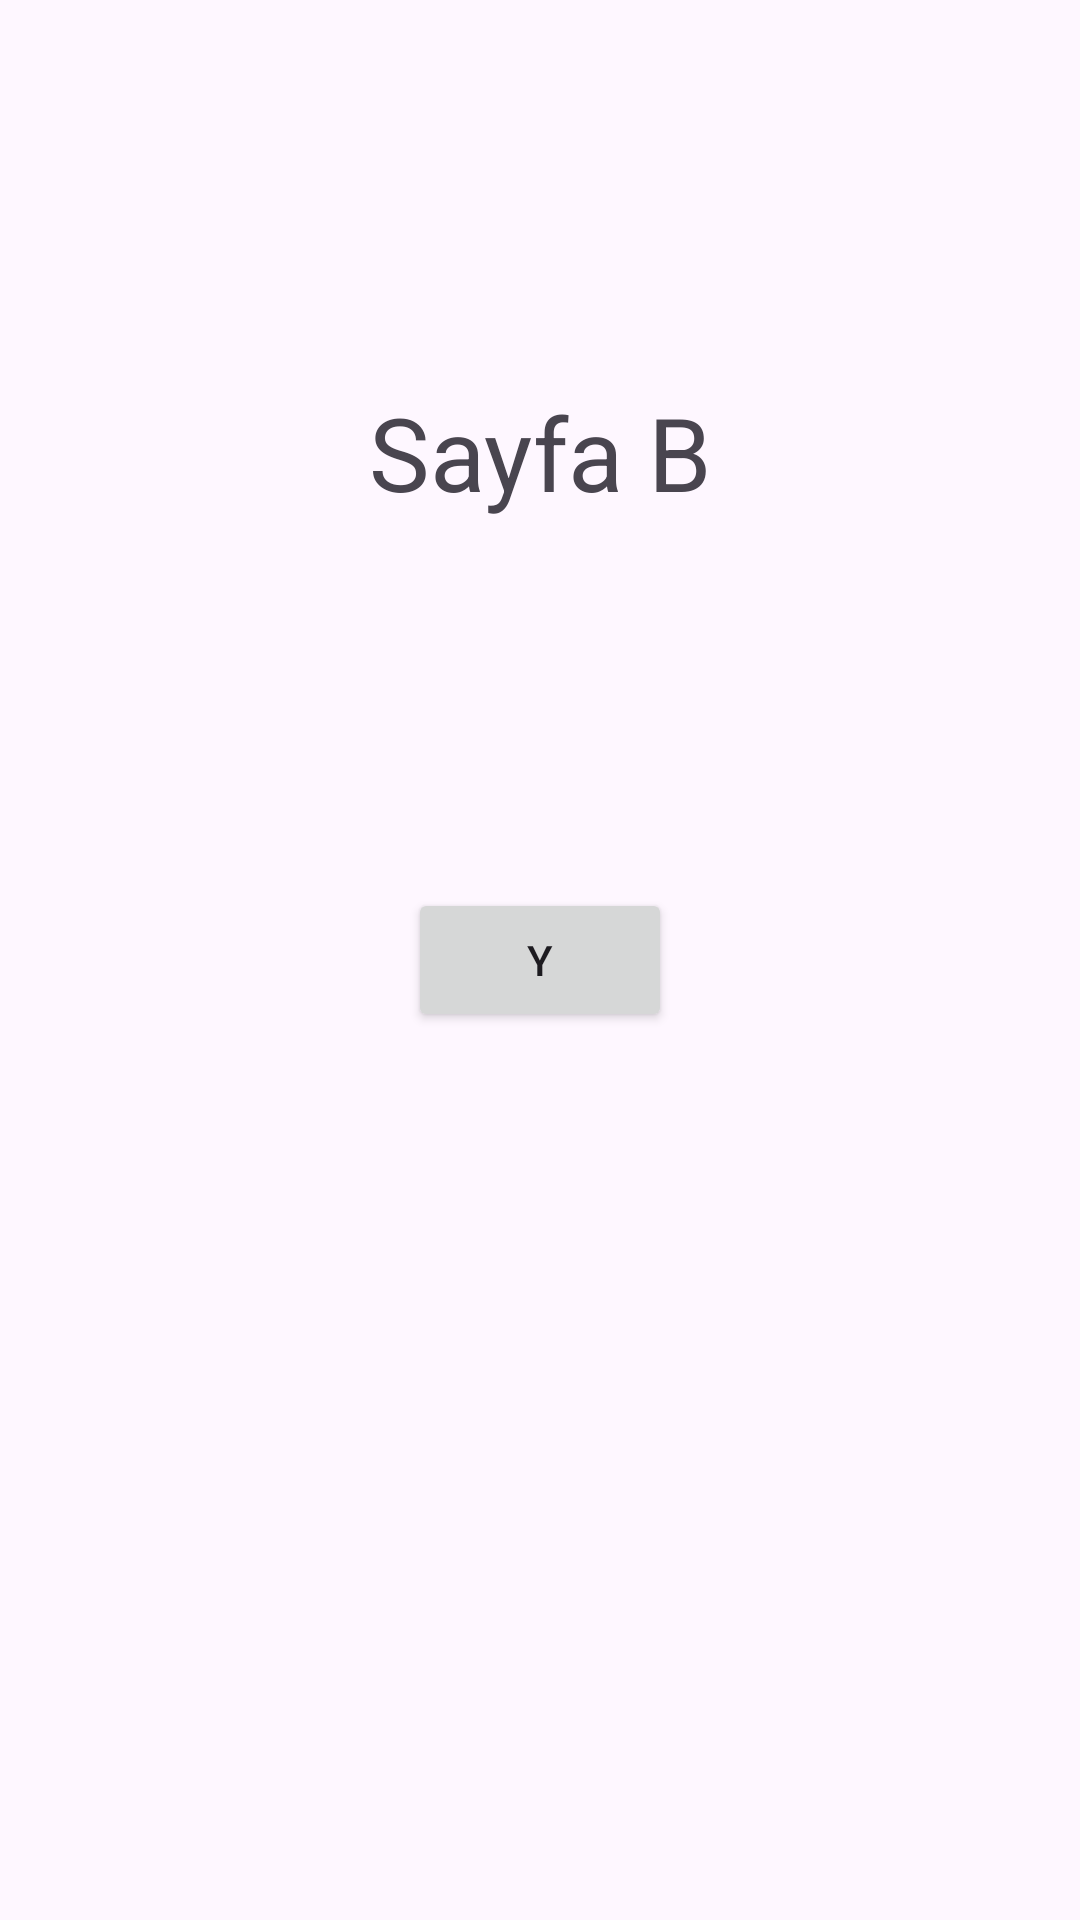

Reconstruct the res/layout file that produces this screen, plus the resources it refers to.
<!-- AndroidManifest.xml: application theme Theme.AndroidAssignment4 -->
<!-- res/layout/fragment_b.xml -->
<?xml version="1.0" encoding="utf-8"?>
<androidx.constraintlayout.widget.ConstraintLayout xmlns:android="http://schemas.android.com/apk/res/android"
    xmlns:app="http://schemas.android.com/apk/res-auto"
    xmlns:tools="http://schemas.android.com/tools"
    android:id="@+id/frameLayout3"
    android:layout_width="match_parent"
    android:layout_height="match_parent"
    tools:context=".BFragment">

    <TextView
        android:id="@+id/BScreenTv"
        android:layout_width="wrap_content"
        android:layout_height="wrap_content"
        android:layout_marginTop="128dp"
        android:text="Sayfa B"
        android:textAlignment="center"
        android:textSize="34sp"
        app:layout_constraintEnd_toEndOf="parent"
        app:layout_constraintStart_toStartOf="parent"
        app:layout_constraintTop_toTopOf="parent" />

    <Button
        android:id="@+id/goToYBtn"
        android:layout_width="wrap_content"
        android:layout_height="wrap_content"
        android:text="Y"
        app:layout_constraintBottom_toBottomOf="parent"
        app:layout_constraintEnd_toEndOf="parent"
        app:layout_constraintStart_toStartOf="parent"
        app:layout_constraintTop_toTopOf="parent" />

</androidx.constraintlayout.widget.ConstraintLayout>
<!-- resources referenced by this layout -->
<resources>
  <style name="Theme.AndroidAssignment4" parent="Base.Theme.AndroidAssignment4" />
  <style name="Base.Theme.AndroidAssignment4" parent="Theme.Material3.DayNight.NoActionBar">
          
          
      </style>
</resources>
